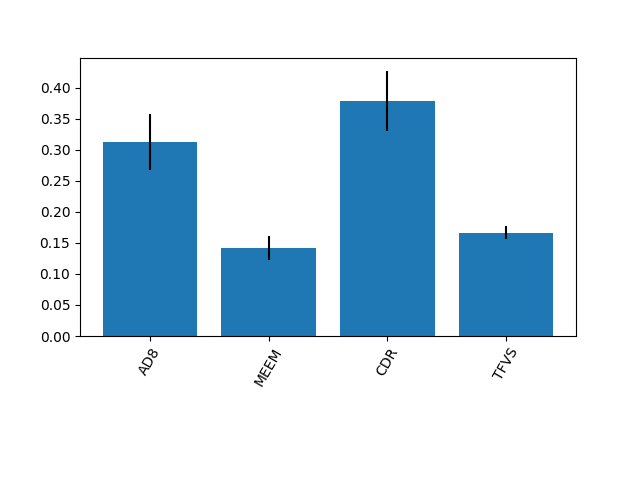

The file beside this chart, header and first rows:
0.3128087170490955, 0.14199533137288592, 0.3786131744433266, 0.1665827771346918
0.04549, 0.01958, 0.04883, 0.01042
